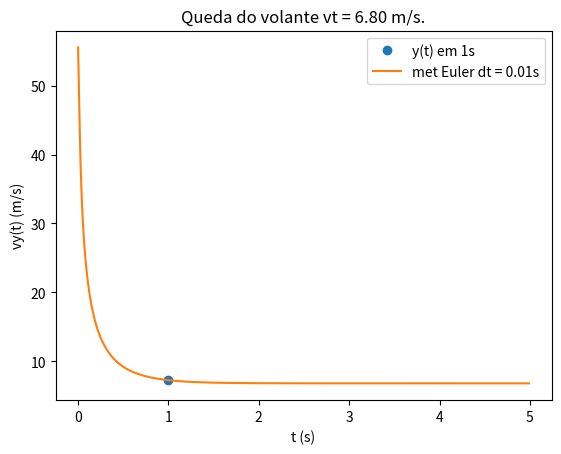

Recreate this plot in Python.
#b) Determine a velocidade instantânea, usando o método de Euler. Faça o gráfico da
#velocidade em função do tempo. Qual a velocidade do volante (em km/h) ao fim de 1s?

from re import I
import numpy as np
import matplotlib.pyplot as plt

# DADOS
g = 9.8
v0 = 200 / 3.6
vTerminal = 6.80
y0 = 0
vy0 = v0

dt = 0.01
ti = 0
tf = 5
n = int((tf - ti) / dt)

## Criação de arrays de velocidade, posição e tempo com N lugares, para os N passos,
#  preenchidos por 0's. Caso a velocidade ou posição inicial seja diferente de 0, temos que fazer a correção.
t = np.empty(n)
vy = np.empty(n)
ay = np.empty(n)
y = np.empty(n)

D = g / vTerminal ** 2
t[0] = ti
vy[0] = v0  # sentido do eixo de cima para baixo
y[0] = y0
ay[0] = g - D * abs(vy[0]) * vy[0]

#Ciclo que implementa o Método de Euler, e atualiza o array tempo para podemos fazer um plot
for i in range(n-1):
    # tempos
    t[i + 1] = t[i] + dt

    # aceleracoes
    ay[i+1] = g - D * abs(vy[i]) * vy[i]

    # velocidades
    vy[i + 1] = vy[i] + ay[i] * dt

    # posicoes
    y[i + 1] = y[i] + vy[i] * dt
    
for i in range(n-1):
    if (t[i]>(1-dt) and t[i+1] <(1+dt)):
        print("dt, t, vy = ", dt, t[i+1], vy[i+1])
        
        print("A posição em 1s é {:.1f} km/h".format(vy[i+1]*3.6))
        plt.plot(t[i+1],vy[i+1], "o", label="y(t) em 1s")
        break
    
plt.plot(t,vy, label= "met Euler dt = 0.01s")
plt.xlabel('t (s)')
plt.ylabel('vy(t) (m/s)')

plt.title("Queda do volante vt = 6.80 m/s.")
plt.legend()
plt.show()